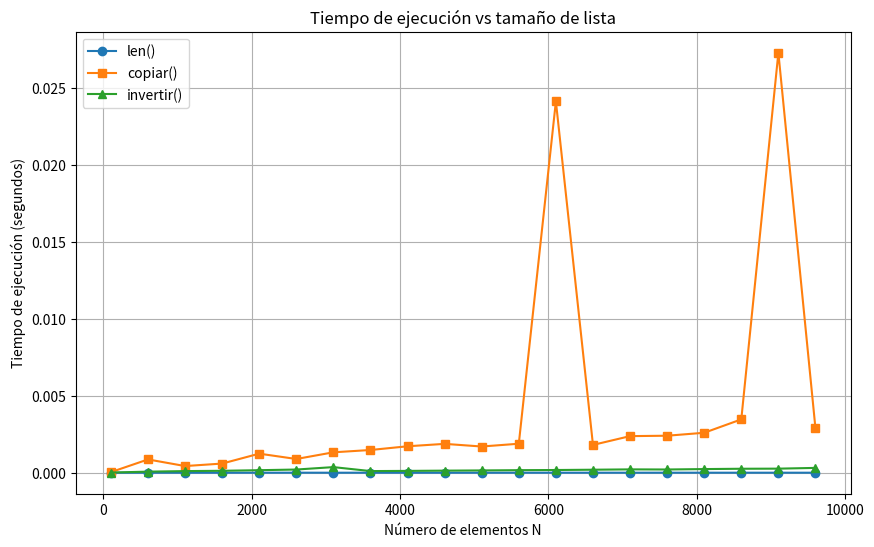

The matplotlib source for this figure:
# módulo para organizar funciones o clases utilizadas en nuestro proyecto
# Crear tantos módulos como sea necesario para organizar el 
#TP1 Actividad 1

# Clase Nodo: representa un elemento de la lista doblemente enlazada
class Nodo:
    def __init__(self, dato):
        self.dato = dato        # Guarda el valor del nodo
        self.siguiente = None   # Referencia al siguiente nodo (inicialmente None)
        self.anterior = None    # Referencia al nodo anterior (inicialmente None)

# Clase ListaDobleEnlazada: maneja la lista completa
class ListaDobleEnlazada:
    def __init__(self):
        self.cabeza = None      # Primer nodo de la lista
        self.cola = None        # Último nodo de la lista
        self.tamanio = 0        # Cantidad de elementos en la lista

    # Método para verificar si la lista está vacía
    def esta_vacia(self):
        return self.tamanio == 0  # Devuelve True si no hay elementos

    # Método para agregar un elemento al inicio de la lista
    def agregar_al_inicio(self, item):
        nodo = Nodo(item)            # Crea un nuevo nodo con el dato recibido
        if self.esta_vacia():        # Si la lista está vacía
            self.cabeza = self.cola = nodo  # El nuevo nodo es cabeza y cola
        else:                        # Si la lista NO está vacía
            nodo.siguiente = self.cabeza    # El siguiente del nuevo nodo apunta a la antigua cabeza
            self.cabeza.anterior = nodo     # La antigua cabeza apunta atrás al nuevo nodo
            self.cabeza = nodo              # El nuevo nodo pasa a ser la cabeza
        self.tamanio += 1           # Incrementa el tamaño de la lista

    # Método para agregar un elemento al final de la lista
    def agregar_al_final(self, item):
        nodo = Nodo(item)             # Crea un nuevo nodo con el dato recibido
        if self.esta_vacia():         # Si la lista está vacía
            self.cabeza = self.cola = nodo  # El nuevo nodo es cabeza y cola
        else:                         # Si la lista NO está vacía
            nodo.anterior = self.cola     # El anterior del nuevo nodo apunta a la antigua cola
            self.cola.siguiente = nodo    # La antigua cola apunta al nuevo nodo
            self.cola = nodo              # El nuevo nodo pasa a ser la cola
        self.tamanio += 1            # Incrementa el tamaño de la lista

    # Método para insertar un elemento en una posición específica
    def insertar(self, item, posicion=None):
        if posicion is None:               # Si no se indica posición
            self.agregar_al_final(item)    # Inserta el elemento al final
            return

        if posicion < 0 or posicion > self.tamanio:  # Si la posición es inválida
            raise Exception("Posición inválida")    # Lanza un error

        if posicion == 0:                  # Si la posición es 0
            self.agregar_al_inicio(item)   # Inserta al inicio
            return
        if posicion == self.tamanio:       # Si la posición es igual al tamaño
            self.agregar_al_final(item)    # Inserta al final
            return

        nodo = Nodo(item)                  # Crea un nuevo nodo con el dato recibido
        actual = self.cabeza               # Comienza a recorrer desde la cabeza
        for _ in range(posicion):          # Avanza hasta la posición deseada
            actual = actual.siguiente

        # Ajusta los punteros del nuevo nodo y los nodos vecinos
        nodo.anterior = actual.anterior    # El anterior del nuevo nodo apunta al nodo anterior al actual
        nodo.siguiente = actual            # El siguiente del nuevo nodo apunta al nodo actual
        actual.anterior.siguiente = nodo   # El siguiente del nodo anterior apunta al nuevo nodo
        actual.anterior = nodo             # El anterior del nodo actual apunta al nuevo nodo
        self.tamanio += 1                  # Incrementa el tamaño de la lista

    #Extraer
    def extraer(self, posicion=None):    
        if self.esta_vacia():
            raise Exception("La lista está vacía")

        if posicion is None:
            posicion = self.tamanio - 1

        if posicion < 0:
            posicion += self.tamanio

        if posicion < 0 or posicion >= self.tamanio:
            raise Exception("Posición inválida")

        if posicion < self.tamanio // 2:
            actual = self.cabeza
            for _ in range(posicion):
                actual = actual.siguiente
        else:
            actual = self.cola
            for _ in range(self.tamanio - 1, posicion, -1):
                actual = actual.anterior

        if actual.anterior:
            actual.anterior.siguiente = actual.siguiente
        else:
            self.cabeza = actual.siguiente

        if actual.siguiente:
            actual.siguiente.anterior = actual.anterior
        else:
            self.cola = actual.anterior

        self.tamanio -= 1
        return actual.dato

    #Copiar
    def copiar(self):
        copia = ListaDobleEnlazada()
        actual = self.cabeza
        while actual:
            copia.agregar_al_final(actual.dato)
            actual = actual.siguiente
        return copia

    #Invertir
    def invertir(self):
        actual = self.cabeza
        self.cabeza, self.cola = self.cola, self.cabeza  # Intercambiar cabeza y cola
        while actual:
            actual.siguiente, actual.anterior = actual.anterior, actual.siguiente
            actual = actual.anterior  # Como intercambiamos, avanzar por "anterior"

    def concatenar(self, otra_lista):
        if otra_lista.esta_vacia():
            return self

    # Creamos una copia de la lista a concatenar para no modificar la original
        otra = otra_lista.copiar()

        if self.esta_vacia():
            self.cabeza = otra.cabeza
            self.cola = otra.cola
        else:
            self.cola.siguiente = otra.cabeza
            otra.cabeza.anterior = self.cola
            self.cola = otra.cola

        self.tamanio += otra.tamanio

    # Punteros extremos limpios
        if self.cabeza:
            self.cabeza.anterior = None
        if self.cola:
            self.cola.siguiente = None

        return self


    
    #__len__(): devuelve el número de ítems de la lista
    def __len__(self):
        return self.tamanio

    #__add__(self, otra_lista): suma de dos listas
    def __add__(self, otra_lista):
        if not isinstance(otra_lista, ListaDobleEnlazada):
            raise Exception("Solo se pueden sumar listas dobles enlazadas")

        # Usamos copiar() para no modificar la lista original
        nueva = self.copiar()
        nueva.concatenar(otra_lista.copiar())  # Concatenamos una copia de la otra lista
        return nueva

    #__iter__(): permite recorrer la lista con un for
    def __iter__(self):
        actual = self.cabeza
        while actual:
            yield actual.dato
            actual = actual.siguiente

#grafico para actividad 1

if __name__ == "__main__":
    import time
    import matplotlib.pyplot as plt
    import random

    # Tamaños de prueba
    N_list = list(range(100, 10001, 500))
    tiempos_len = []
    tiempos_copiar = []
    tiempos_invertir = []

    for N in N_list:
        lde = ListaDobleEnlazada()
        for i in range(N):
            lde.agregar_al_final(random.randint(0, 1000))

        start = time.perf_counter()
        _ = len(lde)
        end = time.perf_counter()
        tiempos_len.append(end - start)

        start = time.perf_counter()
        _ = lde.copiar()
        end = time.perf_counter()
        tiempos_copiar.append(end - start)

        start = time.perf_counter()
        lde.invertir()
        end = time.perf_counter()
        tiempos_invertir.append(end - start)

    plt.figure(figsize=(10,6))
    plt.plot(N_list, tiempos_len, marker='o', label='len()')
    plt.plot(N_list, tiempos_copiar, marker='s', label='copiar()')
    plt.plot(N_list, tiempos_invertir, marker='^', label='invertir()')
    plt.xlabel('Número de elementos N')
    plt.ylabel('Tiempo de ejecución (segundos)')
    plt.title('Tiempo de ejecución vs tamaño de lista')
    plt.legend()
    plt.grid(True)
    plt.show()

